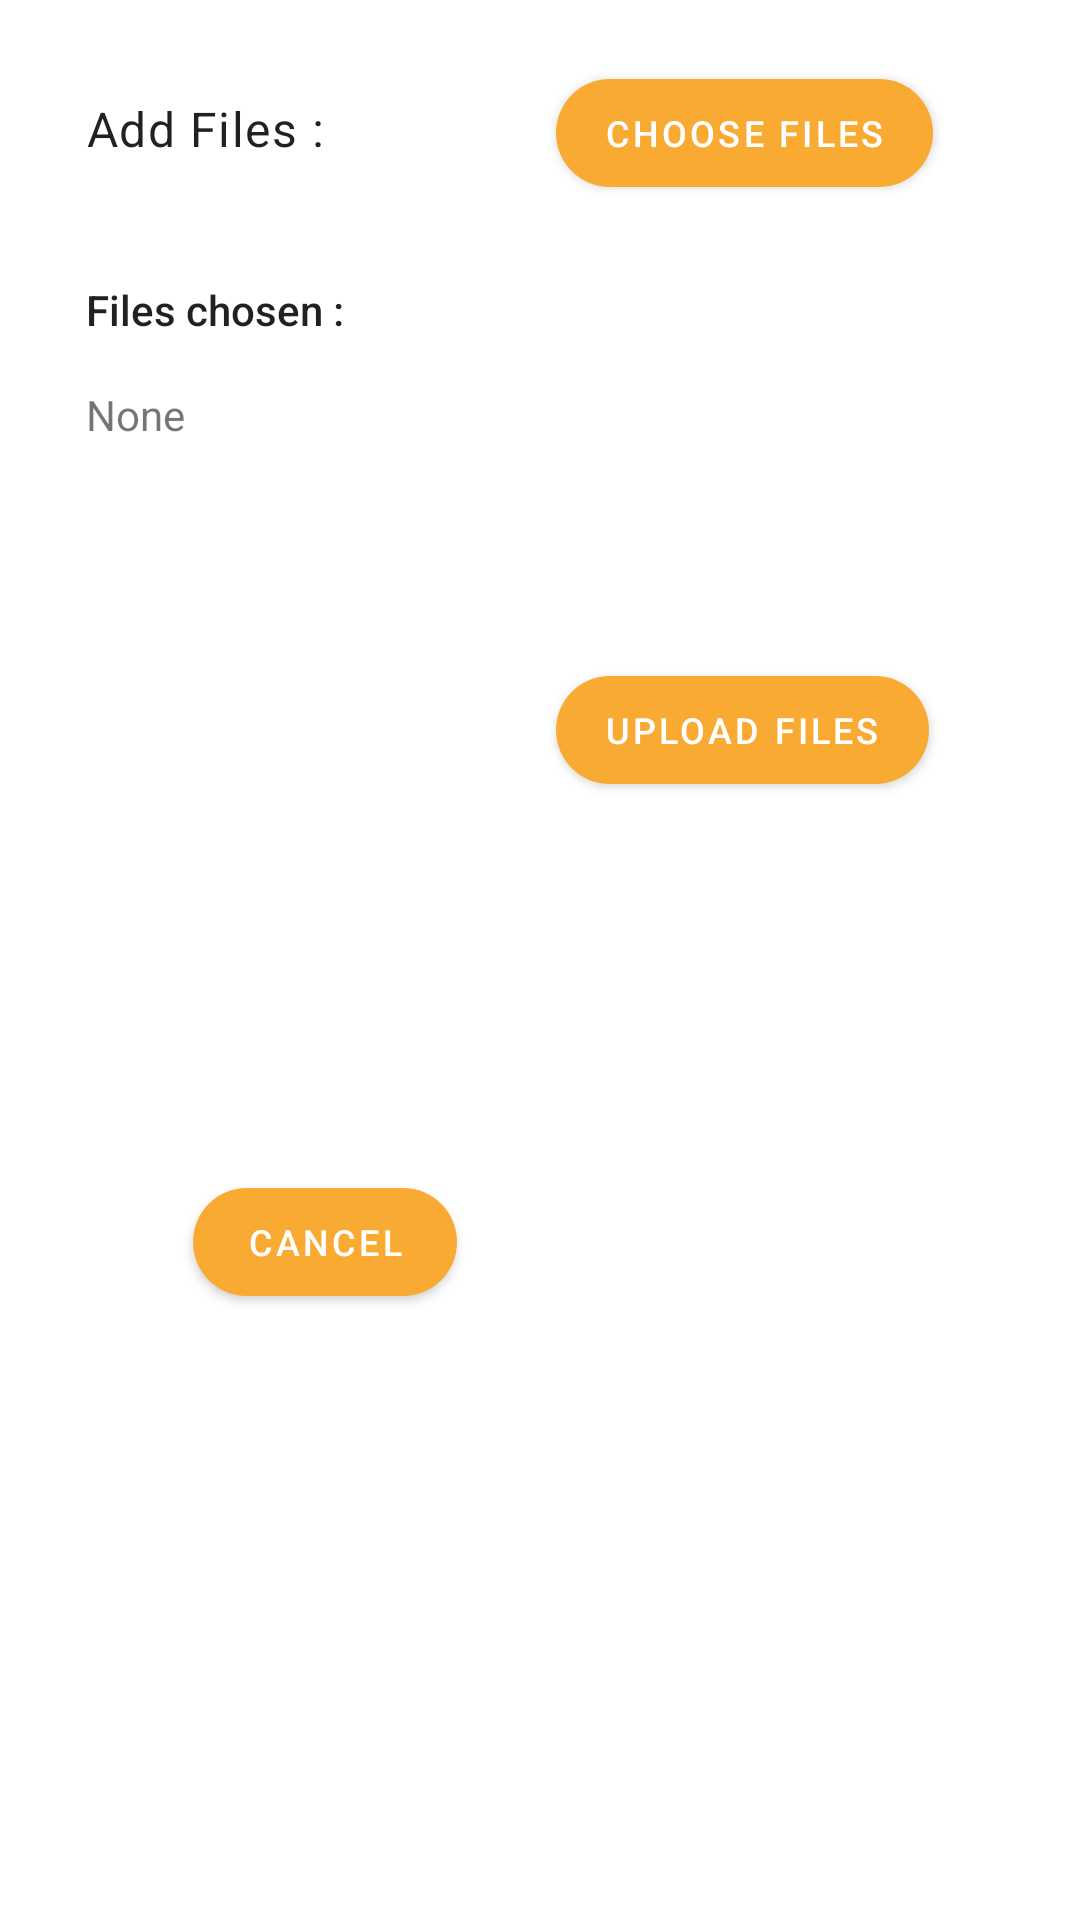

Produce the Android XML layout that renders to this screen, including the resource entries it uses.
<!-- AndroidManifest.xml: application theme AppTheme -->
<!-- res/layout/add_pdf_dialog.xml -->
<?xml version="1.0" encoding="utf-8"?>
<androidx.constraintlayout.widget.ConstraintLayout xmlns:android="http://schemas.android.com/apk/res/android"
    xmlns:app="http://schemas.android.com/apk/res-auto"
    xmlns:tools="http://schemas.android.com/tools"
    android:layout_width="match_parent"
    android:layout_height="wrap_content">

    <com.google.android.material.button.MaterialButton
        android:id="@+id/fileChoose"
        android:layout_width="wrap_content"
        android:layout_height="wrap_content"
        android:layout_marginStart="110dp"
        android:layout_marginEnd="82dp"
        android:text="@string/choose_files"
        android:textSize="12sp"
        app:cornerRadius="40dp"
        app:layout_constraintBaseline_toBaselineOf="@+id/textView2"
        app:layout_constraintEnd_toEndOf="parent"
        app:layout_constraintStart_toEndOf="@+id/textView2" />

    <TextView
        android:id="@+id/textView2"
        android:layout_width="wrap_content"
        android:layout_height="wrap_content"
        android:layout_marginTop="32dp"
        android:text="@string/add_files"
        android:textAppearance="@style/TextAppearance.MaterialComponents.Body1"
        android:textSize="16sp"
        app:layout_constraintStart_toStartOf="@+id/guideline3"
        app:layout_constraintTop_toTopOf="parent" />

    <TextView
        android:id="@+id/textView4"
        android:layout_width="wrap_content"
        android:layout_height="wrap_content"
        android:layout_marginTop="40dp"
        android:text="@string/files_chosen"
        android:textAppearance="@style/TextAppearance.AppCompat.Body2"
        android:textSize="14sp"
        app:layout_constraintStart_toStartOf="@+id/guideline3"
        app:layout_constraintTop_toBottomOf="@+id/textView2" />

    <TextView
        android:id="@+id/noneText"
        android:layout_width="wrap_content"
        android:layout_height="wrap_content"
        android:layout_marginTop="16dp"
        android:text="@string/none"
        android:textSize="14sp"
        app:layout_constraintStart_toStartOf="@+id/guideline3"
        app:layout_constraintTop_toBottomOf="@+id/textView4" />

    <com.google.android.material.button.MaterialButton
        android:id="@+id/cancelPDFdialog"
        android:layout_width="wrap_content"
        android:layout_height="wrap_content"
        android:layout_marginStart="78dp"
        android:layout_marginTop="107dp"
        android:layout_marginEnd="47dp"
        android:layout_marginBottom="32dp"
        android:text="@string/Cancel"
        android:textSize="12sp"
        app:cornerRadius="40dp"
        app:layout_constraintBottom_toBottomOf="parent"
        app:layout_constraintEnd_toStartOf="@+id/uploadFiles"
        app:layout_constraintStart_toStartOf="parent"
        app:layout_constraintTop_toBottomOf="@+id/textView4" />

    <com.google.android.material.button.MaterialButton
        android:id="@+id/uploadFiles"
        android:layout_width="wrap_content"
        android:layout_height="wrap_content"
        android:layout_marginTop="151dp"
        android:text="@string/upload_files"
        android:textSize="12sp"
        app:cornerRadius="40dp"
        app:layout_constraintStart_toStartOf="@+id/fileChoose"
        app:layout_constraintTop_toBottomOf="@+id/fileChoose" />

    <androidx.constraintlayout.widget.Guideline
        android:id="@+id/guideline3"
        android:layout_width="wrap_content"
        android:layout_height="wrap_content"
        android:layout_marginStart="32dp"
        android:orientation="vertical"
        app:layout_constraintGuide_percent="0.08"
        app:layout_constraintStart_toStartOf="parent" />


</androidx.constraintlayout.widget.ConstraintLayout>
<!-- resources referenced by this layout -->
<resources>
  <string name="Cancel">Cancel</string>
  <string name="add_files">Add Files :</string>
  <string name="choose_files">Choose Files</string>
  <string name="files_chosen">Files chosen :</string>
  <string name="none">None</string>
  <string name="upload_files">Upload Files</string>
  <style name="AppTheme" parent="Theme.MaterialComponents.Light.NoActionBar">
          
          <item name="colorPrimary">@color/colorPrimary</item>
          <item name="colorPrimaryDark">#F7FFA200</item>
          <item name="colorAccent">@color/colorAccent</item>
      </style>
  <color name="colorPrimary">#F9AA33</color>
  <color name="colorAccent">#F9AA33</color>
</resources>
